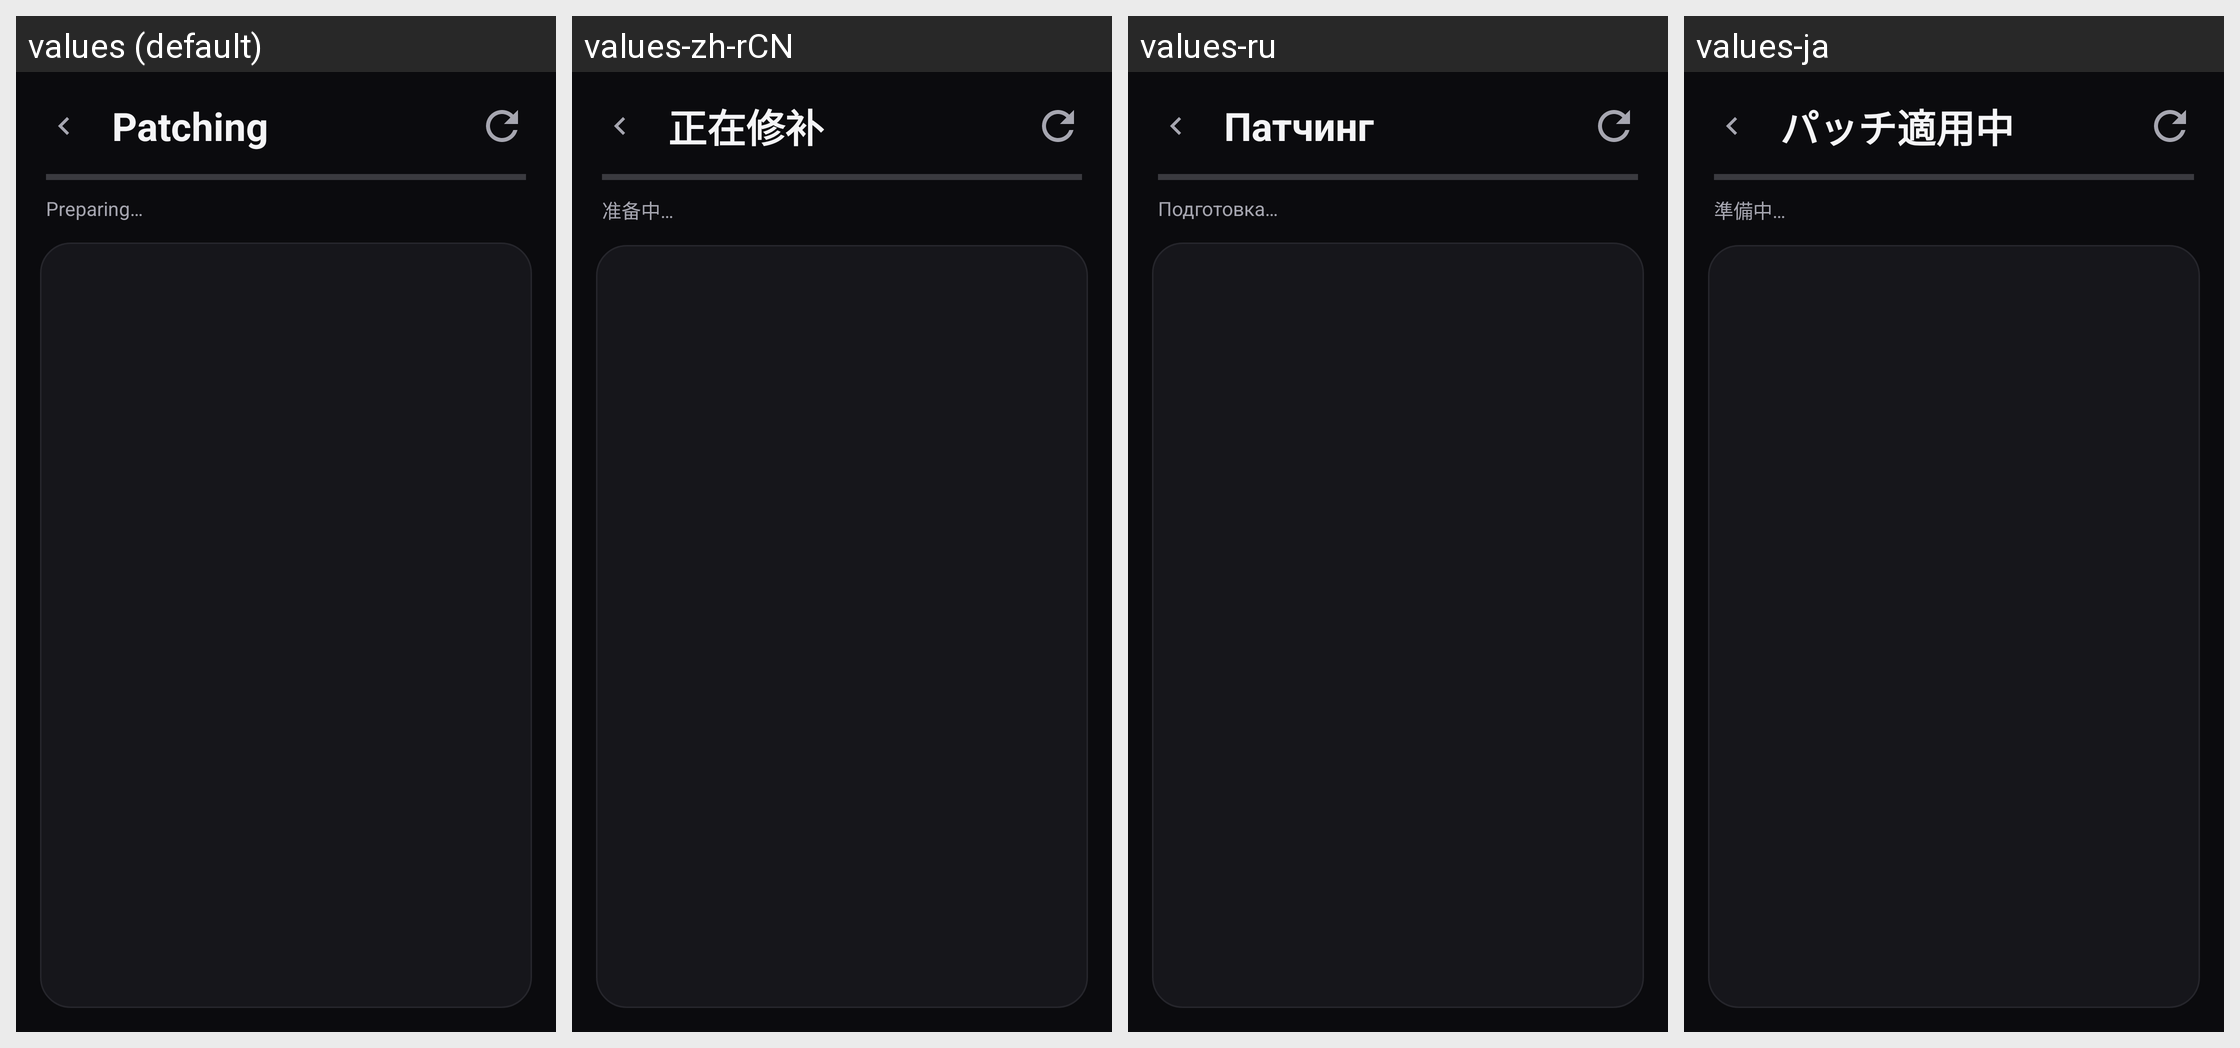

For this localized Android screen grid, give each drawn string resource with its value in every locale shown.
Android screen res/layout/activity_patch_progress.xml rendered under 4 locales, left to right: values (default), values-zh-rCN, values-ru, values-ja. Device: Nexus 5 (rendered at 1080×1920; each locale shown at half size, 540×960, under a caption strip naming it); theme Theme.Umbral.
Other locales in the repository, not shown: values-ko.
Strings drawn on this screen, with the default value and each locale's value (text and hints the layout hard-codes, and strings that could not be matched under every locale, appear in the picture but are not listed):

patch_title
  values: Patching
  values-zh-rCN: 正在修补
  values-ru: Патчинг
  values-ja: パッチ適用中

patch_preparing
  values: Preparing…
  values-zh-rCN: 准备中…
  values-ru: Подготовка…
  values-ja: 準備中…
